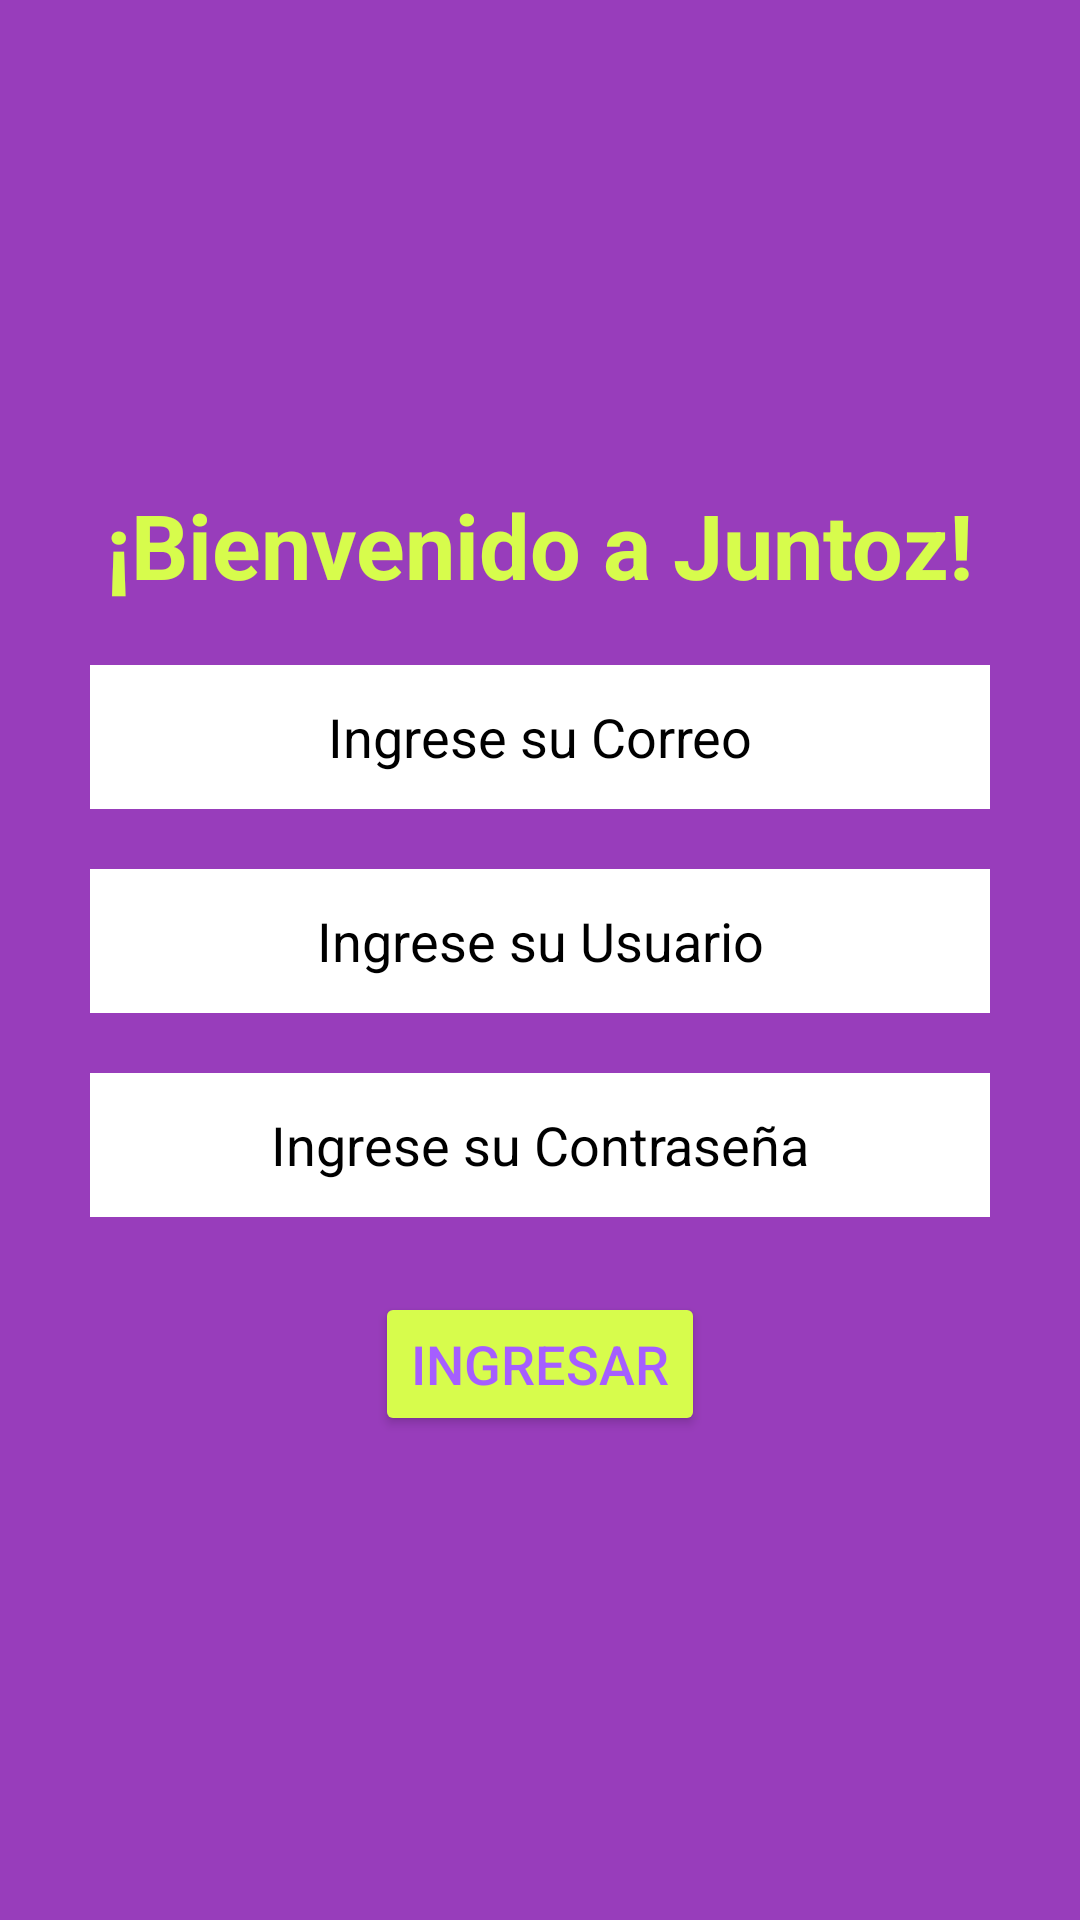

Layout XML and referenced resources for this Android screen:
<!-- AndroidManifest.xml: application theme Theme.ProyectoDAMjuntoz -->
<!-- res/layout/fragment_register.xml -->
<?xml version="1.0" encoding="utf-8"?>
<FrameLayout xmlns:android="http://schemas.android.com/apk/res/android"
    xmlns:tools="http://schemas.android.com/tools"
    android:layout_width="match_parent"
    android:layout_height="match_parent"
    tools:context=".RegisterFragment">


    <LinearLayout
        android:id="@+id/linearRegister"
        android:layout_width="match_parent"
        android:layout_height="match_parent"
        android:orientation="vertical"
        android:gravity="center"
        android:background="#983DBB">

        <LinearLayout
            android:layout_width="match_parent"
            android:layout_height="wrap_content"
            android:orientation="vertical"
            android:gravity="center"
            android:layout_marginRight="30dp"
            android:layout_marginLeft="30dp">

            <TextView
                android:id="@+id/tvRegisterTitle"
                android:layout_width="wrap_content"
                android:layout_height="wrap_content"
                android:fontFamily="sans-serif"
                android:text="¡Bienvenido a Juntoz!"
                android:textAlignment="center"
                android:textColor="#D7FC4C"
                android:textSize="30dp"
                android:textStyle="bold"
                />

            <EditText
                android:id="@+id/etRegCorreo"
                android:layout_width="match_parent"
                android:layout_height="wrap_content"
                android:minHeight="48dp"
                android:layout_marginTop="20dp"
                android:layout_marginBottom="10dp"
                android:background="@color/white"
                android:textColorHint="@color/black"
                android:textAlignment="center"
                android:hint="Ingrese su Correo" />

            <EditText
                android:id="@+id/etRegUsuario"
                android:layout_width="match_parent"
                android:layout_height="wrap_content"
                android:minHeight="48dp"
                android:layout_marginTop="10dp"
                android:layout_marginBottom="10dp"
                android:textColorHint="@color/black"
                android:background="@color/white"
                android:textAlignment="center"
                android:hint="Ingrese su Usuario" />

            <EditText
                android:id="@+id/etRegContrasena"
                android:inputType="textPassword"
                android:layout_width="match_parent"
                android:layout_height="wrap_content"
                android:minHeight="48dp"
                android:layout_marginBottom="20dp"
                android:layout_marginTop="10dp"
                android:background="@color/white"
                android:textColorHint="@color/black"
                android:textAlignment="center"
                android:hint="Ingrese su Contraseña"/>

            <Button
                android:id="@+id/btnRegister"
                android:layout_width="wrap_content"
                android:layout_height="wrap_content"
                android:layout_marginTop="5dp"
                android:backgroundTint="#D7FC4C"
                android:text="Ingresar"
                android:textColor="#A55EFF"
                android:textSize="18dp" />
        </LinearLayout>
    </LinearLayout>
</FrameLayout>
<!-- resources referenced by this layout -->
<resources>
  <style name="Theme.ProyectoDAMjuntoz" parent="Base.Theme.ProyectoDAMjuntoz" />
  <style name="Base.Theme.ProyectoDAMjuntoz" parent="Theme.Material3.DayNight.NoActionBar">
          
          
      </style>
  <!-- not gathered from this repository: default colours our renderer supplied (Android Studio template values) -->
  <color name="black">#FF000000</color>
  <color name="white">#FFFFFFFF</color>
</resources>
